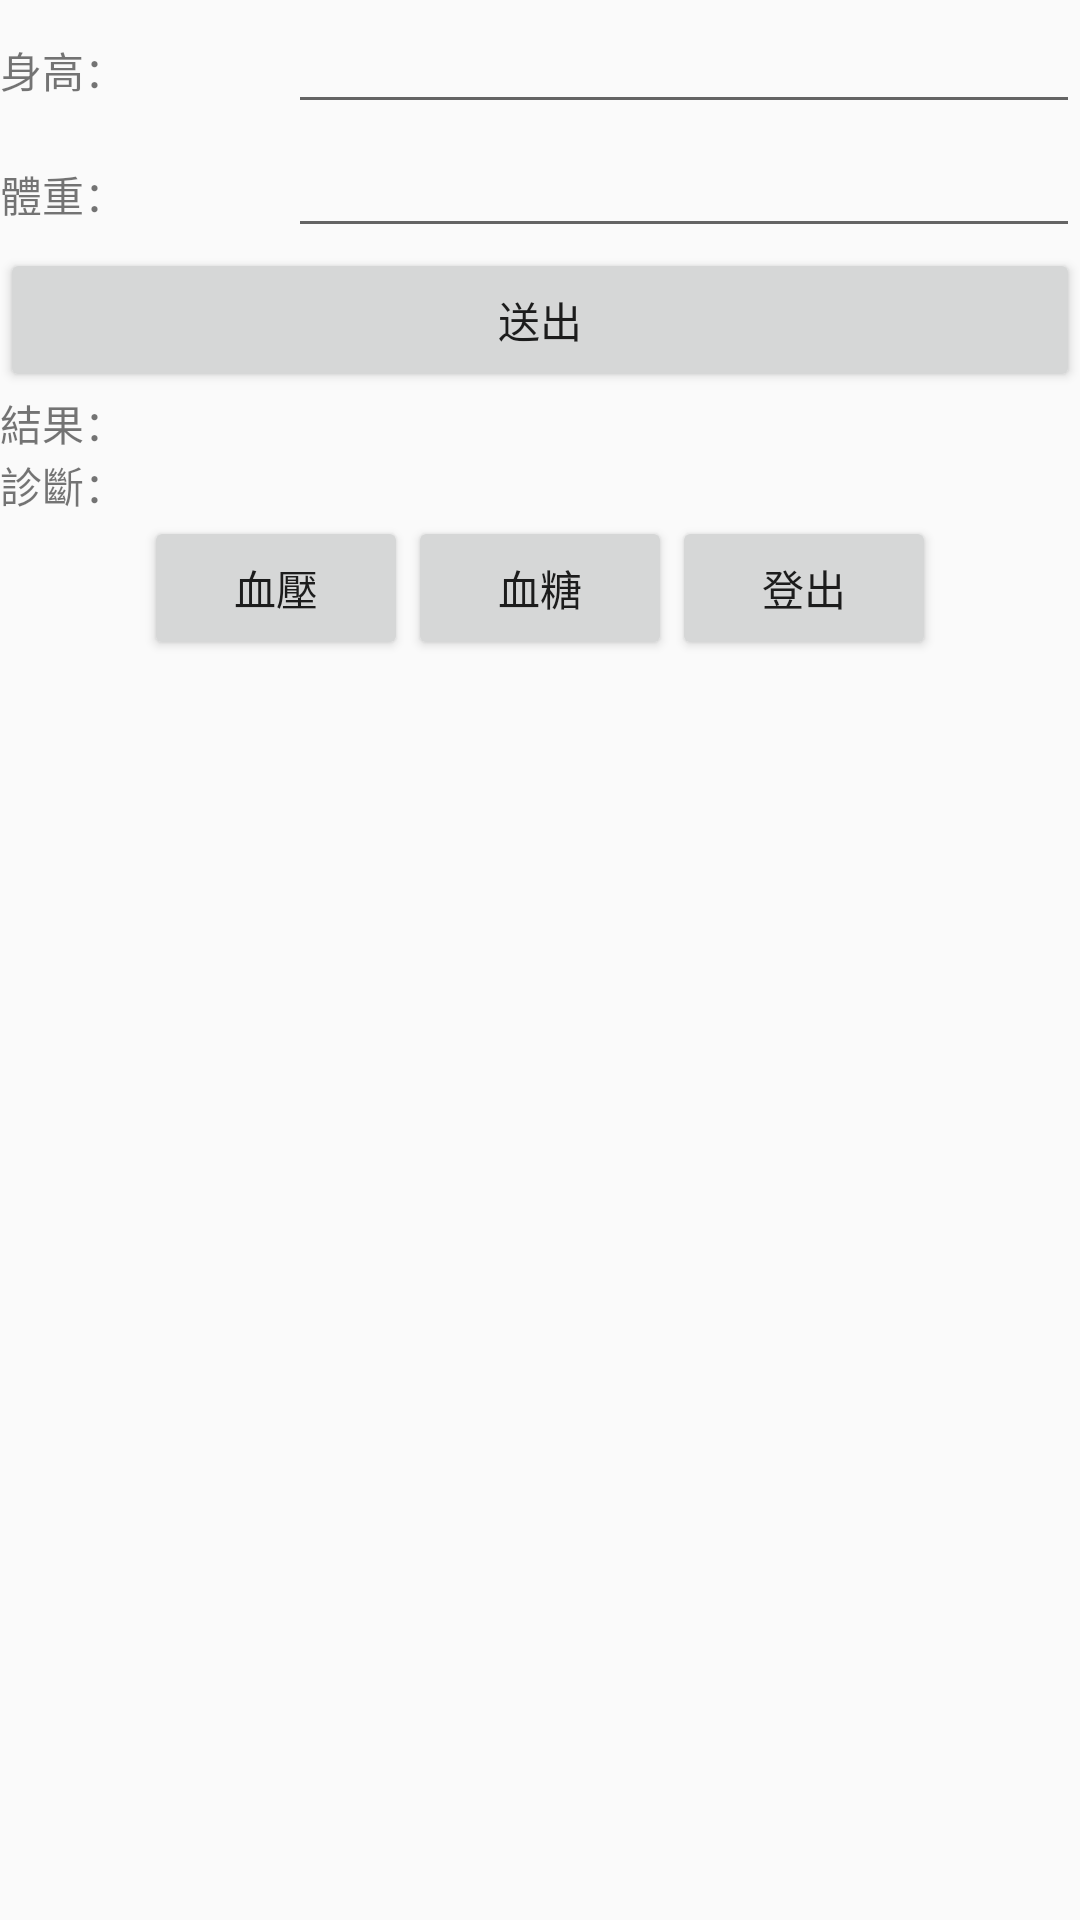

This screen was rendered from an Android layout file. Write that file and the resources it references.
<!-- AndroidManifest.xml: application theme AppTheme -->
<!-- res/layout/activity_bmi.xml -->
<?xml version="1.0" encoding="utf-8"?>
<RelativeLayout xmlns:android="http://schemas.android.com/apk/res/android"
    xmlns:tools="http://schemas.android.com/tools"
    android:id="@+id/activity_main"
    android:layout_width="match_parent"
    android:layout_height="match_parent"

    tools:ignore="MissingDefaultResource">

    <LinearLayout
        android:orientation="vertical"
        android:layout_width="match_parent"
        android:layout_height="match_parent">

        <LinearLayout
            android:orientation="horizontal"
            android:layout_width="match_parent"
            android:layout_height="wrap_content">

            <TextView
                android:text="身高："
                android:layout_width="wrap_content"
                android:layout_height="wrap_content"
                android:id="@+id/tv1"
                android:layout_weight="1" />

            <EditText
                android:layout_width="wrap_content"
                android:layout_height="wrap_content"
                android:inputType="number"
                android:ems="10"
                android:id="@+id/et1"
                android:layout_weight="1" />

        </LinearLayout>

        <LinearLayout
            android:orientation="horizontal"
            android:layout_width="match_parent"
            android:layout_height="wrap_content">

            <TextView
                android:text="體重："
                android:layout_width="wrap_content"
                android:layout_height="wrap_content"
                android:id="@+id/tv2"
                android:layout_weight="1" />

            <EditText
                android:layout_width="wrap_content"
                android:layout_height="wrap_content"
                android:inputType="number"
                android:ems="10"
                android:id="@+id/et2"
                android:layout_weight="1" />
        </LinearLayout>

        <LinearLayout
            android:orientation="horizontal"
            android:layout_width="match_parent"
            android:layout_height="wrap_content">

            <Button
                android:text="送出"
                android:layout_width="wrap_content"
                android:layout_height="wrap_content"
                android:id="@+id/button4"
                android:layout_weight="1" />
        </LinearLayout>

        <LinearLayout
            android:orientation="horizontal"
            android:layout_width="match_parent"
            android:layout_height="wrap_content">

            <TextView
                android:text="結果："
                android:layout_width="wrap_content"
                android:layout_height="wrap_content"
                android:id="@+id/tv3"
                android:layout_weight="1" />
        </LinearLayout>

        <LinearLayout
            android:orientation="horizontal"
            android:layout_width="match_parent"
            android:layout_height="wrap_content">

            <TextView
                android:text="診斷："
                android:layout_width="wrap_content"
                android:layout_height="wrap_content"
                android:id="@+id/tv4"
                android:layout_weight="1" />
        </LinearLayout>
        <LinearLayout
            android:layout_width="match_parent"
            android:layout_height="wrap_content"
            android:gravity="center_horizontal">

            <Button
                android:id="@+id/pressureButton"
                android:layout_width="wrap_content"
                android:layout_height="wrap_content"
                android:drawableBottom="@drawable/ic_launcher_foreground"
                android:onClick="pressure"
                android:text="血壓" />

            <Button
                android:id="@+id/sugerButton"
                android:layout_width="wrap_content"
                android:layout_height="wrap_content"
                android:text="血糖"
                android:onClick="suger"/>

            <Button
                android:id="@+id/signoutButton"
                android:layout_width="wrap_content"
                android:layout_height="wrap_content"
                android:text="登出"
                android:onClick="login"/>

        </LinearLayout>
    </LinearLayout>
</RelativeLayout>
<!-- resources referenced by this layout -->
<resources>
  <style name="AppTheme" parent="Base.Theme.AppCompat.Light.DarkActionBar">
          
          <item name="colorPrimary">@color/colorPrimary</item>
          <item name="colorPrimaryDark">@color/colorPrimaryDark</item>
          <item name="colorAccent">@color/colorAccent</item>
      </style>
  <!-- not gathered from this repository: default colours our renderer supplied (Android Studio template values) -->
  <color name="colorPrimary">#FF6200EE</color>
  <color name="colorPrimaryDark">#FF3700B3</color>
  <color name="colorAccent">#FF03DAC5</color>
</resources>
